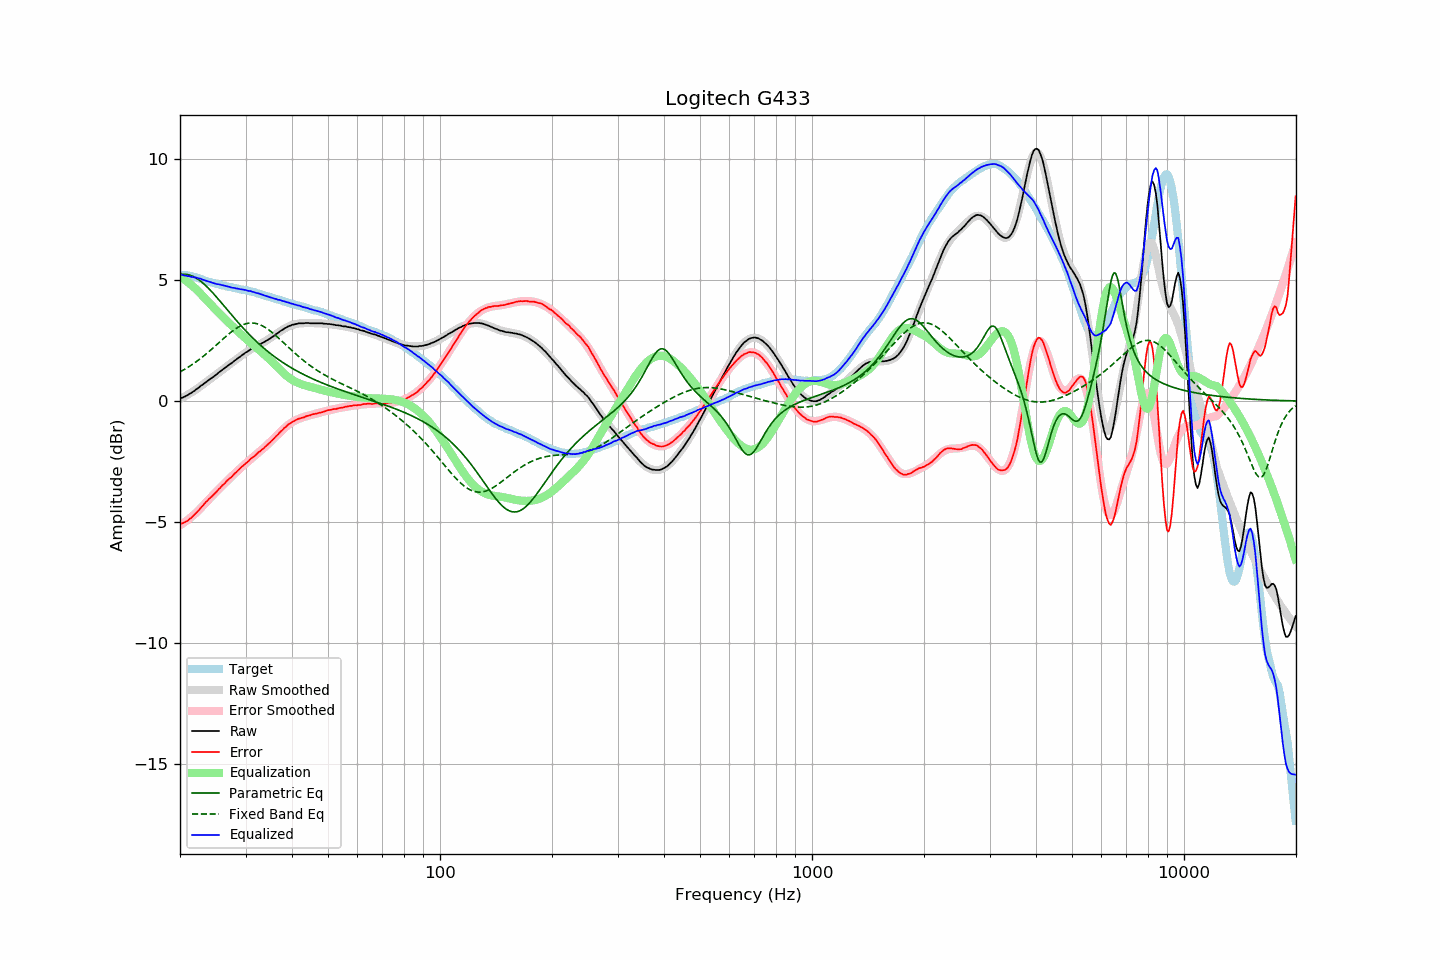

The file beside this chart, header and first rows:
frequency, raw, error, smoothed, error_smoothed, equalization, parametric_eq, fixed_band_eq, equalized_raw, equalized_smoothed, target
20.00, 0.10, -5.09, 0.08, -5.13, 5.13, 5.22, 1.20, 5.23, 5.21, 5.19
20.20, 0.13, -5.06, 0.12, -5.09, 5.09, 5.23, 1.24, 5.22, 5.21, 5.19
20.40, 0.15, -5.04, 0.15, -5.05, 5.05, 5.24, 1.28, 5.20, 5.20, 5.19
20.61, 0.18, -5.01, 0.19, -5.00, 5.00, 5.24, 1.31, 5.18, 5.19, 5.19
20.81, 0.22, -4.97, 0.23, -4.95, 4.95, 5.23, 1.35, 5.17, 5.18, 5.19
21.02, 0.25, -4.94, 0.27, -4.90, 4.90, 5.22, 1.40, 5.15, 5.17, 5.19
21.23, 0.30, -4.87, 0.31, -4.85, 4.85, 5.20, 1.44, 5.15, 5.16, 5.17
21.44, 0.33, -4.83, 0.35, -4.80, 4.80, 5.18, 1.48, 5.13, 5.14, 5.16
21.66, 0.38, -4.76, 0.39, -4.74, 4.74, 5.15, 1.53, 5.12, 5.13, 5.14
21.87, 0.42, -4.70, 0.43, -4.68, 4.68, 5.12, 1.57, 5.10, 5.12, 5.12
22.09, 0.48, -4.63, 0.48, -4.62, 4.62, 5.08, 1.62, 5.10, 5.10, 5.11
22.31, 0.52, -4.56, 0.52, -4.56, 4.56, 5.04, 1.67, 5.08, 5.08, 5.08
22.54, 0.57, -4.49, 0.57, -4.49, 4.49, 4.99, 1.72, 5.06, 5.06, 5.06
22.76, 0.63, -4.41, 0.62, -4.42, 4.42, 4.94, 1.77, 5.05, 5.04, 5.04
22.99, 0.67, -4.34, 0.67, -4.35, 4.35, 4.89, 1.82, 5.02, 5.02, 5.01
23.22, 0.72, -4.26, 0.72, -4.27, 4.27, 4.83, 1.87, 5.00, 4.99, 4.98
23.45, 0.77, -4.18, 0.77, -4.20, 4.20, 4.77, 1.93, 4.97, 4.97, 4.95
23.69, 0.82, -4.12, 0.82, -4.13, 4.13, 4.71, 1.98, 4.95, 4.95, 4.94
23.92, 0.87, -4.05, 0.87, -4.06, 4.06, 4.64, 2.04, 4.93, 4.93, 4.92
24.16, 0.92, -3.99, 0.92, -3.99, 3.99, 4.57, 2.10, 4.91, 4.91, 4.91
24.40, 0.96, -3.93, 0.97, -3.92, 3.92, 4.50, 2.16, 4.88, 4.89, 4.89
24.65, 1.01, -3.86, 1.02, -3.85, 3.85, 4.42, 2.22, 4.86, 4.87, 4.87
24.89, 1.06, -3.79, 1.07, -3.79, 3.79, 4.35, 2.28, 4.85, 4.85, 4.85
25.14, 1.11, -3.73, 1.12, -3.72, 3.72, 4.27, 2.34, 4.83, 4.84, 4.84
25.39, 1.17, -3.65, 1.17, -3.65, 3.65, 4.20, 2.40, 4.82, 4.82, 4.82
25.65, 1.22, -3.59, 1.22, -3.59, 3.59, 4.12, 2.46, 4.81, 4.80, 4.81
25.91, 1.27, -3.51, 1.27, -3.52, 3.52, 4.04, 2.52, 4.79, 4.79, 4.78
26.16, 1.32, -3.45, 1.32, -3.46, 3.46, 3.96, 2.58, 4.78, 4.77, 4.77
26.43, 1.37, -3.39, 1.37, -3.39, 3.39, 3.88, 2.64, 4.76, 4.76, 4.76
26.69, 1.42, -3.31, 1.42, -3.32, 3.32, 3.80, 2.69, 4.74, 4.74, 4.73
26.96, 1.47, -3.25, 1.47, -3.26, 3.26, 3.72, 2.75, 4.73, 4.73, 4.72
27.23, 1.52, -3.19, 1.52, -3.19, 3.19, 3.64, 2.80, 4.71, 4.71, 4.71
27.50, 1.56, -3.14, 1.57, -3.13, 3.13, 3.57, 2.86, 4.69, 4.70, 4.70
27.77, 1.61, -3.07, 1.62, -3.06, 3.06, 3.49, 2.91, 4.68, 4.68, 4.68
28.05, 1.67, -3.00, 1.67, -3.00, 3.00, 3.41, 2.96, 4.67, 4.67, 4.67
28.33, 1.71, -2.94, 1.72, -2.94, 2.94, 3.33, 3.00, 4.65, 4.66, 4.65
28.62, 1.77, -2.87, 1.77, -2.87, 2.87, 3.26, 3.04, 4.65, 4.64, 4.64
28.90, 1.81, -2.81, 1.82, -2.81, 2.81, 3.18, 3.08, 4.63, 4.63, 4.62
29.19, 1.86, -2.74, 1.86, -2.75, 2.75, 3.11, 3.12, 4.61, 4.62, 4.60
29.48, 1.91, -2.69, 1.91, -2.69, 2.69, 3.03, 3.15, 4.60, 4.60, 4.60
29.78, 1.96, -2.63, 1.96, -2.63, 2.63, 2.96, 3.17, 4.59, 4.59, 4.59
30.08, 2.01, -2.57, 2.00, -2.57, 2.57, 2.89, 3.19, 4.58, 4.57, 4.58
30.38, 2.04, -2.52, 2.05, -2.51, 2.51, 2.82, 3.21, 4.56, 4.56, 4.56
30.68, 2.09, -2.46, 2.09, -2.46, 2.46, 2.75, 3.22, 4.55, 4.54, 4.55
30.99, 2.14, -2.38, 2.13, -2.40, 2.40, 2.69, 3.22, 4.54, 4.53, 4.52
31.30, 2.17, -2.34, 2.17, -2.34, 2.34, 2.62, 3.22, 4.51, 4.51, 4.51
31.61, 2.21, -2.29, 2.21, -2.29, 2.29, 2.56, 3.22, 4.50, 4.50, 4.50
31.93, 2.24, -2.24, 2.24, -2.23, 2.23, 2.49, 3.21, 4.47, 4.48, 4.48
32.24, 2.28, -2.17, 2.28, -2.18, 2.18, 2.43, 3.19, 4.46, 4.46, 4.45
32.57, 2.32, -2.11, 2.32, -2.12, 2.12, 2.37, 3.17, 4.44, 4.44, 4.43
32.89, 2.35, -2.07, 2.35, -2.06, 2.06, 2.31, 3.14, 4.42, 4.42, 4.42
33.22, 2.39, -2.00, 2.39, -2.01, 2.01, 2.25, 3.11, 4.40, 4.40, 4.39
33.55, 2.42, -1.96, 2.43, -1.95, 1.95, 2.19, 3.08, 4.37, 4.38, 4.38
33.89, 2.46, -1.89, 2.47, -1.89, 1.89, 2.14, 3.04, 4.35, 4.36, 4.35
34.23, 2.50, -1.83, 2.51, -1.83, 1.83, 2.08, 3.00, 4.33, 4.34, 4.33
34.57, 2.54, -1.77, 2.55, -1.77, 1.77, 2.03, 2.95, 4.31, 4.32, 4.31
34.92, 2.58, -1.71, 2.59, -1.70, 1.70, 1.97, 2.90, 4.28, 4.29, 4.29
35.27, 2.63, -1.64, 2.63, -1.64, 1.64, 1.92, 2.85, 4.27, 4.27, 4.27
35.62, 2.67, -1.58, 2.68, -1.57, 1.57, 1.87, 2.79, 4.24, 4.25, 4.25
35.97, 2.72, -1.51, 2.73, -1.51, 1.51, 1.82, 2.74, 4.23, 4.23, 4.23
... 635 more rows
